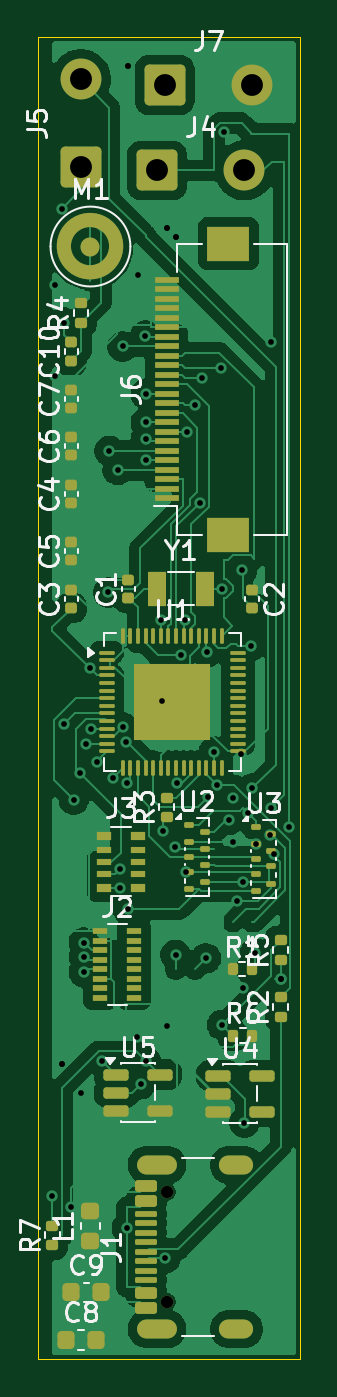
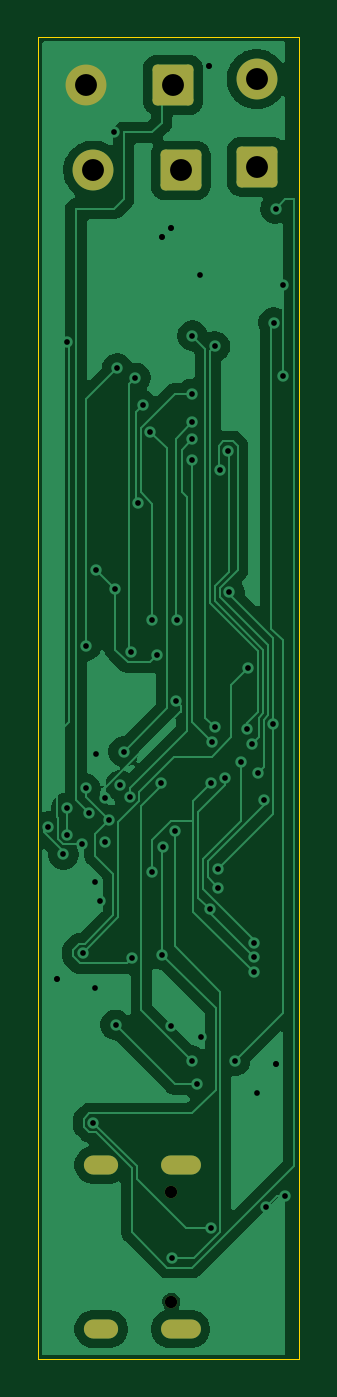
Circuit board: 11 layer files. Board 13.8 x 69.5 mm.
- bottom_copper: arc-insight-board-B_Cu.gbr (52350 bytes)
- bottom_mask: arc-insight-board-B_Mask.gbr (1745 bytes)
- paste: arc-insight-board-B_Paste.gbr (462 bytes)
- bottom_silk: arc-insight-board-B_Silkscreen.gbr (463 bytes)
- outline: arc-insight-board-Edge_Cuts.gbr (619 bytes)
- top_copper: arc-insight-board-F_Cu.gbr (117642 bytes)
- top_mask: arc-insight-board-F_Mask.gbr (10658 bytes)
- paste: arc-insight-board-F_Paste.gbr (10402 bytes)
- top_silk: arc-insight-board-F_Silkscreen.gbr (40893 bytes)
- drill: arc-insight-board-NPTH.drl (357 bytes)
- drill: arc-insight-board-PTH.drl (2211 bytes)

=== bottom_copper: arc-insight-board-B_Cu.gbr (52350 bytes, source omitted) ===
=== bottom_mask: arc-insight-board-B_Mask.gbr (1745 bytes, source withheld) ===
=== paste: arc-insight-board-B_Paste.gbr ===
%TF.GenerationSoftware,KiCad,Pcbnew,10.0.5*%
%TF.CreationDate,2026-08-21T16:26:05-05:00*%
%TF.ProjectId,arc-insight-board,6172632d-7669-4736-996f-6e2d626f6172,rev?*%
%TF.SameCoordinates,Original*%
%TF.FileFunction,Paste,Bot*%
%TF.FilePolarity,Positive*%
%FSLAX46Y46*%
G04 Gerber Fmt 4.6, Leading zero omitted, Abs format (unit mm)*
G04 Created by KiCad (PCBNEW 10.0.5) date 2026-08-21 16:26:05*
%MOMM*%
%LPD*%
G01*
G04 APERTURE LIST*
G04 APERTURE END LIST*
M02*

=== bottom_silk: arc-insight-board-B_Silkscreen.gbr ===
%TF.GenerationSoftware,KiCad,Pcbnew,10.0.5*%
%TF.CreationDate,2026-08-21T16:26:05-05:00*%
%TF.ProjectId,arc-insight-board,6172632d-7669-4736-996f-6e2d626f6172,rev?*%
%TF.SameCoordinates,Original*%
%TF.FileFunction,Legend,Bot*%
%TF.FilePolarity,Positive*%
%FSLAX46Y46*%
G04 Gerber Fmt 4.6, Leading zero omitted, Abs format (unit mm)*
G04 Created by KiCad (PCBNEW 10.0.5) date 2026-08-21 16:26:05*
%MOMM*%
%LPD*%
G01*
G04 APERTURE LIST*
G04 APERTURE END LIST*
M02*

=== outline: arc-insight-board-Edge_Cuts.gbr ===
%TF.GenerationSoftware,KiCad,Pcbnew,10.0.5*%
%TF.CreationDate,2026-08-21T16:26:05-05:00*%
%TF.ProjectId,arc-insight-board,6172632d-7669-4736-996f-6e2d626f6172,rev?*%
%TF.SameCoordinates,Original*%
%TF.FileFunction,Profile,NP*%
%FSLAX46Y46*%
G04 Gerber Fmt 4.6, Leading zero omitted, Abs format (unit mm)*
G04 Created by KiCad (PCBNEW 10.0.5) date 2026-08-21 16:26:05*
%MOMM*%
%LPD*%
G01*
G04 APERTURE LIST*
%TA.AperFunction,Profile*%
%ADD10C,0.050000*%
%TD*%
G04 APERTURE END LIST*
D10*
X131750000Y-73000000D02*
X145500000Y-73000000D01*
X145500000Y-142500000D01*
X131750000Y-142500000D01*
X131750000Y-73000000D01*
M02*

=== top_copper: arc-insight-board-F_Cu.gbr (117642 bytes, source omitted) ===
=== top_mask: arc-insight-board-F_Mask.gbr (10658 bytes, source omitted) ===
=== paste: arc-insight-board-F_Paste.gbr (10402 bytes, source omitted) ===
=== top_silk: arc-insight-board-F_Silkscreen.gbr (40893 bytes, source omitted) ===
=== drill: arc-insight-board-NPTH.drl ===
M48
; DRILL file KiCad 10.0.5 date 2026-08-21T16:26:10
; FORMAT={-:-/ absolute / metric / decimal}
; #@! TF.CreationDate,2026-08-21T16:26:10-05:00
; #@! TF.GenerationSoftware,Kicad,Pcbnew,10.0.5
; #@! TF.FileFunction,NonPlated,1,2,NPTH
FMAT,2
METRIC
; #@! TA.AperFunction,NonPlated,NPTH,ComponentDrill
T1C0.650
%
G90
G05
T1
X138.5Y-133.72
X138.5Y-139.5
M30

=== drill: arc-insight-board-PTH.drl ===
M48
; DRILL file KiCad 10.0.5 date 2026-08-21T16:26:10
; FORMAT={-:-/ absolute / metric / decimal}
; #@! TF.CreationDate,2026-08-21T16:26:10-05:00
; #@! TF.GenerationSoftware,Kicad,Pcbnew,10.0.5
; #@! TF.FileFunction,Plated,1,2,PTH
FMAT,2
METRIC
; #@! TA.AperFunction,Plated,PTH,ViaDrill
T1C0.300
; #@! TA.AperFunction,Plated,PTH,ComponentDrill
T2C0.600
; #@! TA.AperFunction,Plated,PTH,ComponentDrill
T3C1.150
%
G90
G05
T1
X132.5Y-133.936
X132.618Y-86.0
X132.618Y-90.799
X133.0Y-82.0
X133.0Y-127.0
X133.0Y-127.0
X133.109Y-88.0
X133.131Y-109.085
X133.501Y-134.5
X133.623Y-113.092
X133.929Y-111.693
X134.0Y-128.5
X134.159Y-120.601
X134.165Y-122.159
X134.165Y-121.341
X134.261Y-110.15
X134.457Y-106.17
X134.504Y-109.352
X134.828Y-111.098
X135.129Y-126.816
X135.432Y-102.191
X135.495Y-94.75
X135.671Y-111.927
X135.934Y-95.75
X136.03Y-117.72
X136.039Y-116.753
X136.186Y-109.278
X136.193Y-89.25
X136.357Y-110.041
X136.407Y-135.612
X136.416Y-112.231
X136.475Y-118.851
X136.5Y-74.5
X136.5Y-74.5
X136.942Y-125.558
X137.0Y-85.5
X137.137Y-128.041
X137.382Y-88.685
X137.401Y-95.25
X137.403Y-126.816
X137.41Y-94.141
X137.416Y-91.75
X137.417Y-93.25
X138.2Y-103.656
X138.242Y-107.899
X138.292Y-114.716
X138.433Y-137.214
X138.5Y-83.0
X138.5Y-83.0
X138.5Y-125.0
X138.926Y-115.595
X138.98Y-121.248
X139.0Y-83.5
X139.0Y-83.5
X139.055Y-112.23
X139.244Y-105.494
X139.492Y-103.658
X139.518Y-116.9
X139.589Y-93.75
X139.99Y-92.358
X140.235Y-97.469
X140.382Y-90.909
X140.571Y-121.429
X140.611Y-105.332
X140.675Y-112.955
X141.0Y-110.561
X141.178Y-112.341
X141.34Y-90.409
X141.421Y-124.93
X141.434Y-102.0
X141.5Y-78.0
X141.771Y-114.151
X142.0Y-113.0
X142.0Y-115.3
X142.228Y-118.439
X142.43Y-110.677
X142.475Y-101.0
X142.5Y-117.4
X142.5Y-123.0
X142.591Y-130.073
X142.808Y-113.808
X142.965Y-104.988
X143.0Y-112.5
X143.156Y-121.162
X143.2Y-115.4
X143.967Y-114.933
X144.0Y-89.0
X144.0Y-113.5
X144.163Y-115.968
X144.5Y-122.5
X144.5Y-122.5
X144.95Y-114.5
T3
X134.0Y-75.2
X134.0Y-79.8
X138.0Y-80.0
X138.4Y-75.5
X142.6Y-80.0
X143.0Y-75.5
T2
G00X137.45Y-132.29
M15
G01X138.55Y-132.29
M16
G05
G00X137.45Y-140.93
M15
G01X138.55Y-140.93
M16
G05
G00X141.78Y-132.29
M15
G01X142.58Y-132.29
M16
G05
G00X141.78Y-140.93
M15
G01X142.58Y-140.93
M16
G05
M30
